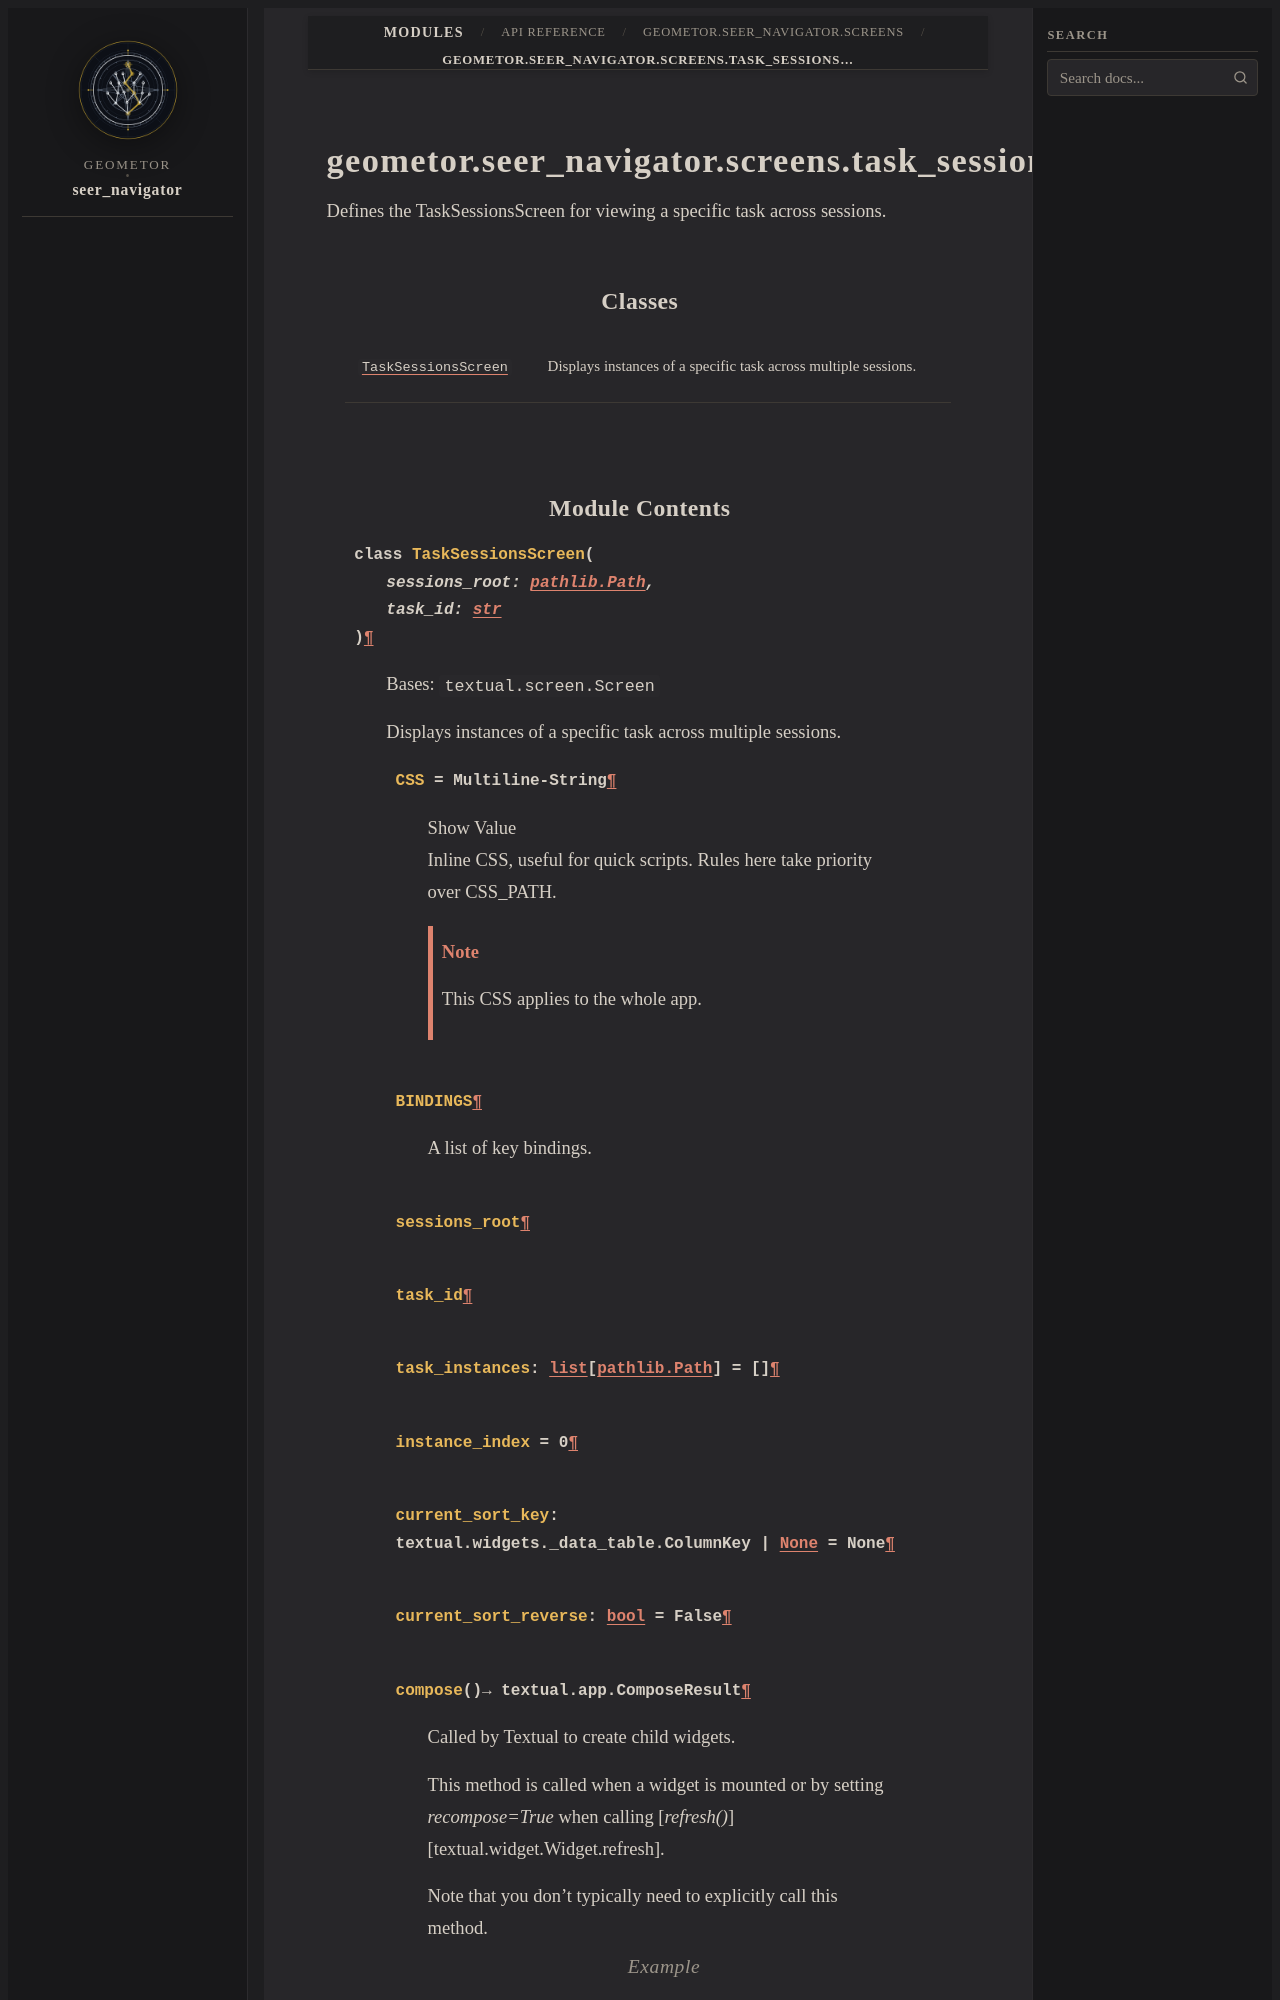

repository: geometor/seer_navigator · page: modules/api/geometor/seer_navigator/screens/task_sessions_screen/index.html · generator: sphinx

geometor.seer_navigator.screens.task_sessions_screen
====================================================

.. py:module:: geometor.seer_navigator.screens.task_sessions_screen

.. autoapi-nested-parse::

   Defines the TaskSessionsScreen for viewing a specific task across sessions.



Classes
-------

.. autoapisummary::

   geometor.seer_navigator.screens.task_sessions_screen.TaskSessionsScreen
